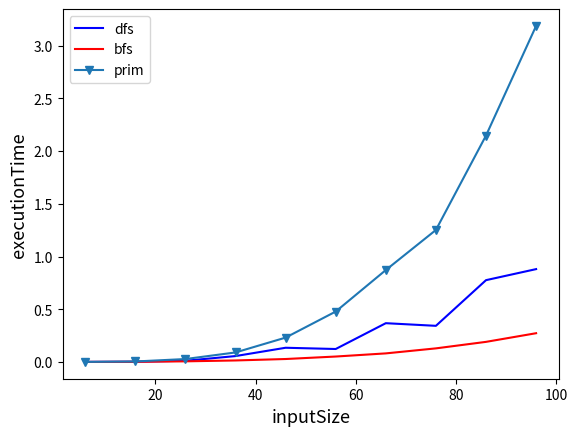

Generate this figure with matplotlib:
import numpy as np
import matplotlib.pyplot as plt
import time
import random
def cmin(G, pred): # renvoie la capacité min le long du chemin pred
    mini = float("inf")
    v = 1 # correspond au sommet t
    while v != 0: # tant que je ne suis pas revenu sur 0
        mini = min(mini, G[pred[v]][v])
        v = pred[v]
    return mini

def dfs(G): # parcours en profondeur depuis 0 (s)
    pred = [-1] * len(G)
    def aux(v, p): # p est le prédecesseur de v
        #print("v:{};p:{}".format(v,p))
        if pred[v] == -1:
            pred[v] = p
            for w in range(len(G[v])):#on parcours toutes les arretes de v
                if G[v][w] > 0:#si il existe une arrete
                    aux(w, v)#
    aux(0, -1)
    #print("pred:{}".format(pred))
    if pred[1] == -1:
        return None
    return pred
#wikipedia pseudoCode implementation
def bfs(G): #parcours en largeur depuis 0 (s)
    s=0
    pred = [-1] * len(G)
    marque=[False for _ in range(len(G))]
    f=[]
    f.insert(0,s)
    marque[s]=True
    while(len(f)!=0):
        s=f[-1]
        del f[-1]
        #print("vertice:{}".format(s))
        for t in range(len(G[s])):
            if(G[s][t]>0 and not(marque[t])):
                f.insert(0,t)
                pred[t]=s
                marque[t]=True
    #print("pred:{}".format(pred))
    if(pred[1]==-1):
        return None
    return pred
#wikipedia pseudoCode implementation
def prim(G):
    s=0
    pred=[-1]*len(G)
    cout=[float("inf")]*len(G)
    cout[s]=0
    F=[i for i in range(len(G)-1,-1,-1)]
    while (len(F)!=0):
        t=F[-1]
        del F[-1]
        for u in range(len(G)):
            if(G[t][u]>0 and (u in F) and cout[u]>=G[t][u]):#si c'est une arrete et l'arrete est meilleur
                pred[u]=t
                cout[u]=G[t][u]
                del F[F.index(u)]
                F.append(u)
        
    #print(pred)
    if(pred[1]==-1):
        return None
    
    return pred                
        

def ford_fulkerson(G, path): 
    # path(G) renvoie un chemin sous forme d'un tableau de prédécesseurs pred
    # pred[1] = sommet prédecesseur du sommet 1 dans un chemin de 0 à 1 
    # path(G) renvoie None s'il n'y a pas de chemin de 0 à 1
    flow = 0
    graph=G.copy()
    while (pred := path(graph)) is not None:
        mini = cmin(graph, pred)
        #print("mini{}".format(mini))
        v = 1 # correspond au sommet t
        while v != 0: # tant que je ne suis pas revenu sur 0
            graph[pred[v]][v] -= mini
            graph[v][pred[v]] += mini
            v = pred[v]
        flow += mini
    return flow

#Comment générer des graph aléatoires ?
#s=0 t=1
#Ensemble d'arretes aléatoires menant de 0 à 1
#Matrice d'adjacence
G = np.zeros((6, 6))
G[0][2] = 7
G[2][3] = 2
G[3][1] = 1
#G[0][1] = 4
#0->2
#2->3
#3->1

def dfsHelp(G): # parcours en profondeur depuis 0 (s)
    pred = [-1] * len(G)
    def aux(v, p): # p est le prédecesseur de v
        if pred[v] == -1:
            pred[v] = p
            for w in range(len(G[v])):#on parcours toutes les arretes de v
                if G[v][w] > 0:#si il existe une arrete
                    aux(w, v)#
    aux(0, -1)
    return pred
#Create a random graph complet with size s
#s=0 t =1
def randomGraphMatrix(s):
    G = np.zeros((s, s))
    #rand=lambda x: 0 if x<0.6 else int(random.random()*15)
    for i in range(s):
        for j in range(s):
            if(i==j):
                G[i][j]=0
            else:
                G[i][j]=np.random.randint(low=1,high=20)
    #Connecting 0 to 1 Je ne sais pas si ça marche de remplir au hasard la matrice puis de connecter 0 et 1
    #d=dfsHelp(G)
    #if(d[1]==-1):
    #    #find pred 0
    #    lastS=-1
    #    lastSInterm=lastS
     #   find=0
      #  for _ in range(len(d)):
       #     for i in range(len(d)):
        #        if(d[i]==find):
         #           lastS=i
          #          break
           # if(lastS==lastSInterm):
              #  break
         #   lastSInterm=lastS
       # if(lastS==-1):
        #    G[0][1]=int(random.random()*10)
       # else:
         #   G[lastS][1]=int(random.random()*10)
    return G

################COMPARISON !!!
###0:DFS/1:BFS/2:prim
executionTime=[[] for _ in range(3)]
size=100
step=10
inputSize=[i for i in range(6,size,step)]
dfsR=[]
bfsR=[]
primR=[]
print("Starting to try")
for i in range(6,size,step):
    graph=randomGraphMatrix(i)
    flow=0
    #DFS
    start=time.time()
    flow=ford_fulkerson(graph,dfs)
    end=time.time()
    executionTime[0].append(end-start)
    dfsR.append(flow)
    #BFS
    start=time.time()
    flow=ford_fulkerson(graph,bfs)
    end=time.time()
    executionTime[1].append(end-start)
    bfsR.append(flow)
    #PRIM
    start=time.time()
    flow=ford_fulkerson(graph,prim)
    end=time.time()
    executionTime[2].append(end-start)
    primR.append(flow)
#checking results
print("dfsR:{}".format(dfsR))
print("bfsR:{}".format(bfsR))
print("primR:{}".format(primR))
print("plotting ...")

plt.plot(inputSize,executionTime[0],"-b",label="dfs")
plt.plot(inputSize,executionTime[1],"-r",label="bfs")
plt.plot(inputSize,executionTime[2],"-v",label="prim")
plt.legend(loc="upper left")
plt.xlabel("inputSize",fontsize='13')
plt.ylabel("executionTime",fontsize='13')
plt.show()
